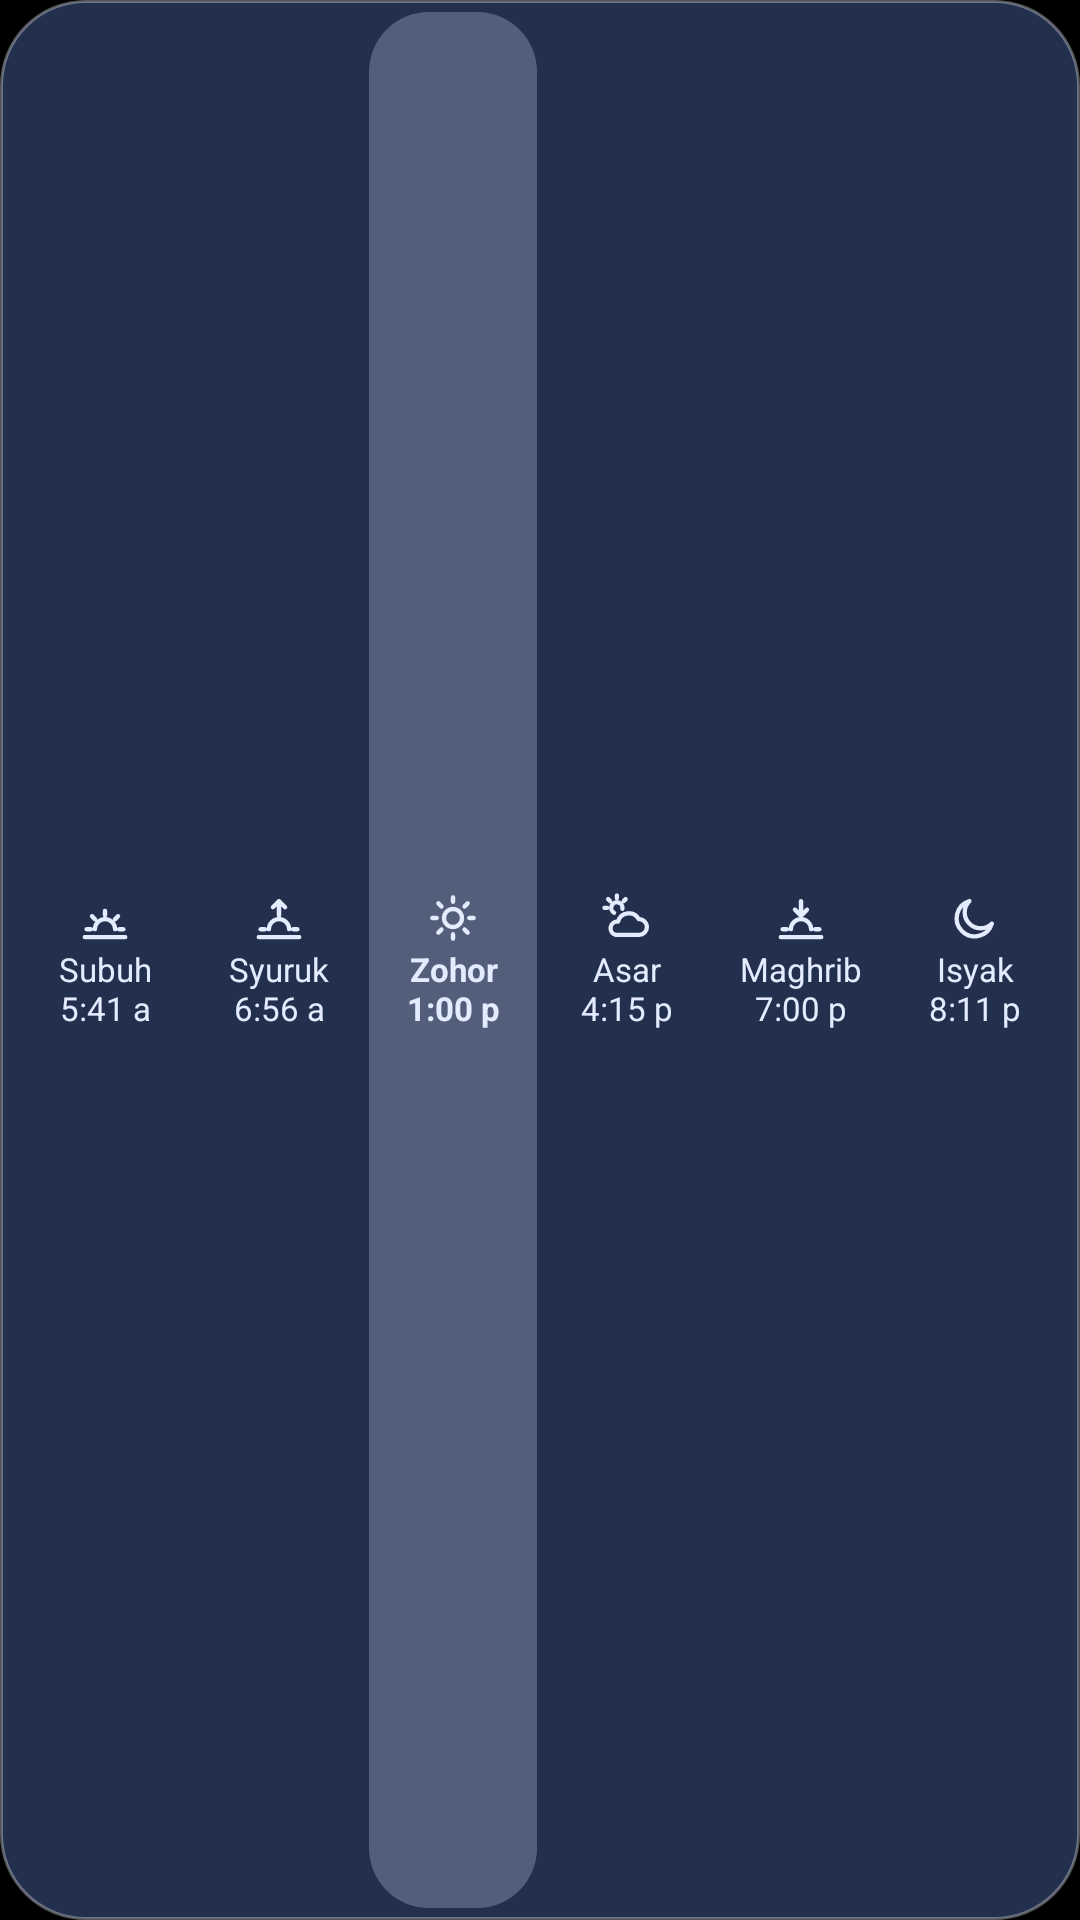

This screen was rendered from an Android layout file. Write that file and the resources it references.
<!-- AndroidManifest.xml: application theme Theme.PrayerWallpaper -->
<!-- res/layout/widget_preview_strip.xml -->
<?xml version="1.0" encoding="utf-8"?>
<LinearLayout xmlns:android="http://schemas.android.com/apk/res/android"
    xmlns:tools="http://schemas.android.com/tools"
    tools:ignore="UselessParent,NestedWeights,DisableBaselineAlignment,UseCompoundDrawables,RtlSymmetry,HardcodedText,ContentDescription"
    android:layout_width="match_parent"
    android:layout_height="match_parent"
    android:background="@drawable/widget_preview_bg"
    android:orientation="horizontal"
    android:paddingStart="6dp"
    android:paddingTop="4dp"
    android:paddingEnd="6dp"
    android:paddingBottom="4dp">
    <FrameLayout
        android:layout_width="0dp"
        android:layout_height="match_parent"
        android:layout_marginStart="1dp"
        android:layout_marginEnd="1dp"
        android:layout_weight="1">

        <LinearLayout
            android:layout_width="match_parent"
            android:layout_height="match_parent"
            android:gravity="center"
            android:orientation="vertical">

            <ImageView
                android:layout_width="18dp"
                android:layout_height="18dp"
                android:layout_marginBottom="2dp"
                android:src="@drawable/ic_prayer_subuh"
                android:tint="#E3EBFF" />

            <TextView
                android:layout_width="match_parent"
                android:layout_height="wrap_content"
                android:gravity="center"
                android:includeFontPadding="false"
                android:text="Subuh"
                android:textColor="#E3EBFF"
                android:textSize="11sp" />

            <TextView
                android:layout_width="match_parent"
                android:layout_height="wrap_content"
                android:gravity="center"
                android:includeFontPadding="false"
                android:text="5:41 a"
                android:textColor="#E3EBFF"
                android:textSize="11sp" />
        </LinearLayout>
    </FrameLayout>
    <FrameLayout
        android:layout_width="0dp"
        android:layout_height="match_parent"
        android:layout_marginStart="1dp"
        android:layout_marginEnd="1dp"
        android:layout_weight="1">

        <LinearLayout
            android:layout_width="match_parent"
            android:layout_height="match_parent"
            android:gravity="center"
            android:orientation="vertical">

            <ImageView
                android:layout_width="18dp"
                android:layout_height="18dp"
                android:layout_marginBottom="2dp"
                android:src="@drawable/ic_prayer_syuruk"
                android:tint="#E3EBFF" />

            <TextView
                android:layout_width="match_parent"
                android:layout_height="wrap_content"
                android:gravity="center"
                android:includeFontPadding="false"
                android:text="Syuruk"
                android:textColor="#E3EBFF"
                android:textSize="11sp" />

            <TextView
                android:layout_width="match_parent"
                android:layout_height="wrap_content"
                android:gravity="center"
                android:includeFontPadding="false"
                android:text="6:56 a"
                android:textColor="#E3EBFF"
                android:textSize="11sp" />
        </LinearLayout>
    </FrameLayout>
    <FrameLayout
        android:layout_width="0dp"
        android:layout_height="match_parent"
        android:layout_marginStart="1dp"
        android:layout_marginEnd="1dp"
        android:layout_weight="1">

        <ImageView
            android:layout_width="match_parent"
            android:layout_height="match_parent"
            android:scaleType="fitXY"
            android:src="@drawable/widget_pill_preview" />

        <LinearLayout
            android:layout_width="match_parent"
            android:layout_height="match_parent"
            android:gravity="center"
            android:orientation="vertical">

            <ImageView
                android:layout_width="18dp"
                android:layout_height="18dp"
                android:layout_marginBottom="2dp"
                android:src="@drawable/ic_prayer_zohor"
                android:tint="#E3EBFF" />

            <TextView
                android:layout_width="match_parent"
                android:layout_height="wrap_content"
                android:gravity="center"
                android:includeFontPadding="false"
                android:text="Zohor"
                android:textColor="#E3EBFF"
                android:textSize="11sp"
                android:textStyle="bold" />

            <TextView
                android:layout_width="match_parent"
                android:layout_height="wrap_content"
                android:gravity="center"
                android:includeFontPadding="false"
                android:text="1:00 p"
                android:textColor="#E3EBFF"
                android:textSize="11sp"
                android:textStyle="bold" />
        </LinearLayout>
    </FrameLayout>
    <FrameLayout
        android:layout_width="0dp"
        android:layout_height="match_parent"
        android:layout_marginStart="1dp"
        android:layout_marginEnd="1dp"
        android:layout_weight="1">

        <LinearLayout
            android:layout_width="match_parent"
            android:layout_height="match_parent"
            android:gravity="center"
            android:orientation="vertical">

            <ImageView
                android:layout_width="18dp"
                android:layout_height="18dp"
                android:layout_marginBottom="2dp"
                android:src="@drawable/ic_prayer_asar"
                android:tint="#E3EBFF" />

            <TextView
                android:layout_width="match_parent"
                android:layout_height="wrap_content"
                android:gravity="center"
                android:includeFontPadding="false"
                android:text="Asar"
                android:textColor="#E3EBFF"
                android:textSize="11sp" />

            <TextView
                android:layout_width="match_parent"
                android:layout_height="wrap_content"
                android:gravity="center"
                android:includeFontPadding="false"
                android:text="4:15 p"
                android:textColor="#E3EBFF"
                android:textSize="11sp" />
        </LinearLayout>
    </FrameLayout>
    <FrameLayout
        android:layout_width="0dp"
        android:layout_height="match_parent"
        android:layout_marginStart="1dp"
        android:layout_marginEnd="1dp"
        android:layout_weight="1">

        <LinearLayout
            android:layout_width="match_parent"
            android:layout_height="match_parent"
            android:gravity="center"
            android:orientation="vertical">

            <ImageView
                android:layout_width="18dp"
                android:layout_height="18dp"
                android:layout_marginBottom="2dp"
                android:src="@drawable/ic_prayer_maghrib"
                android:tint="#E3EBFF" />

            <TextView
                android:layout_width="match_parent"
                android:layout_height="wrap_content"
                android:gravity="center"
                android:includeFontPadding="false"
                android:text="Maghrib"
                android:textColor="#E3EBFF"
                android:textSize="11sp" />

            <TextView
                android:layout_width="match_parent"
                android:layout_height="wrap_content"
                android:gravity="center"
                android:includeFontPadding="false"
                android:text="7:00 p"
                android:textColor="#E3EBFF"
                android:textSize="11sp" />
        </LinearLayout>
    </FrameLayout>
    <FrameLayout
        android:layout_width="0dp"
        android:layout_height="match_parent"
        android:layout_marginStart="1dp"
        android:layout_marginEnd="1dp"
        android:layout_weight="1">

        <LinearLayout
            android:layout_width="match_parent"
            android:layout_height="match_parent"
            android:gravity="center"
            android:orientation="vertical">

            <ImageView
                android:layout_width="18dp"
                android:layout_height="18dp"
                android:layout_marginBottom="2dp"
                android:src="@drawable/ic_prayer_isyak"
                android:tint="#E3EBFF" />

            <TextView
                android:layout_width="match_parent"
                android:layout_height="wrap_content"
                android:gravity="center"
                android:includeFontPadding="false"
                android:text="Isyak"
                android:textColor="#E3EBFF"
                android:textSize="11sp" />

            <TextView
                android:layout_width="match_parent"
                android:layout_height="wrap_content"
                android:gravity="center"
                android:includeFontPadding="false"
                android:text="8:11 p"
                android:textColor="#E3EBFF"
                android:textSize="11sp" />
        </LinearLayout>
    </FrameLayout>
</LinearLayout>
<!-- resources referenced by this layout -->
<resources>
  <!-- drawable ic_prayer_isyak (drawable) -->
  <vector xmlns:android="http://schemas.android.com/apk/res/android"
      android:width="24dp"
      android:height="24dp"
      android:viewportWidth="24"
      android:viewportHeight="24">
      <path
          android:pathData="M19.5,14.5 A8,8 0 1 1 9.5,4.5 A6.3,6.3 0 0 0 19.5,14.5 Z"
          android:strokeColor="#FFFFFFFF"
          android:strokeWidth="1.9"
          android:strokeLineCap="round"
          android:strokeLineJoin="round" />
  </vector>
  <!-- drawable ic_prayer_maghrib (drawable) -->
  <vector xmlns:android="http://schemas.android.com/apk/res/android"
      android:width="24dp"
      android:height="24dp"
      android:viewportWidth="24"
      android:viewportHeight="24">
      <path
          android:pathData="M7.5,17 A4.5,4.5 0 0 1 16.5,17 M12,4.5 V11 M9.3,8.3 L12,11 L14.7,8.3 M5.8,17 H3.8 M18.2,17 H20.2 M3,20.5 H21"
          android:strokeColor="#FFFFFFFF"
          android:strokeWidth="1.9"
          android:strokeLineCap="round"
          android:strokeLineJoin="round" />
  </vector>
  <!-- drawable ic_prayer_subuh (drawable) -->
  <vector xmlns:android="http://schemas.android.com/apk/res/android"
      android:width="24dp"
      android:height="24dp"
      android:viewportWidth="24"
      android:viewportHeight="24">
      <path
          android:pathData="M7.5,17 A4.5,4.5 0 0 1 16.5,17 M12,10.8 V8.8 M7.6,12.6 L6.2,11.2 M16.4,12.6 L17.8,11.2 M5.8,17 H3.8 M18.2,17 H20.2 M3,20.5 H21"
          android:strokeColor="#FFFFFFFF"
          android:strokeWidth="1.9"
          android:strokeLineCap="round"
          android:strokeLineJoin="round" />
  </vector>
  <!-- drawable ic_prayer_syuruk (drawable) -->
  <vector xmlns:android="http://schemas.android.com/apk/res/android"
      android:width="24dp"
      android:height="24dp"
      android:viewportWidth="24"
      android:viewportHeight="24">
      <path
          android:pathData="M7.5,17 A4.5,4.5 0 0 1 16.5,17 M12,11 V4.5 M9.3,7.2 L12,4.5 L14.7,7.2 M5.8,17 H3.8 M18.2,17 H20.2 M3,20.5 H21"
          android:strokeColor="#FFFFFFFF"
          android:strokeWidth="1.9"
          android:strokeLineCap="round"
          android:strokeLineJoin="round" />
  </vector>
  <!-- drawable ic_prayer_zohor (drawable) -->
  <vector xmlns:android="http://schemas.android.com/apk/res/android"
      android:width="24dp"
      android:height="24dp"
      android:viewportWidth="24"
      android:viewportHeight="24">
      <path
          android:pathData="M16,12 A4,4 0 1 1 8,12 A4,4 0 1 1 16,12 M12,2.8 V4.8 M12,19.2 V21.2 M2.8,12 H4.8 M19.2,12 H21.2 M5.5,5.5 L6.9,6.9 M17.1,17.1 L18.5,18.5 M5.5,18.5 L6.9,17.1 M17.1,6.9 L18.5,5.5"
          android:strokeColor="#FFFFFFFF"
          android:strokeWidth="1.9"
          android:strokeLineCap="round"
          android:strokeLineJoin="round" />
  </vector>
  <!-- drawable widget_pill_preview (drawable) -->
  <?xml version="1.0" encoding="utf-8"?>
  <shape xmlns:android="http://schemas.android.com/apk/res/android" android:shape="rectangle">
      <solid android:color="#40E3EBFF" />
      <corners android:radius="@android:dimen/system_app_widget_inner_radius" />
  </shape>
  <!-- drawable widget_preview_bg (drawable) -->
  <?xml version="1.0" encoding="utf-8"?>
  <shape xmlns:android="http://schemas.android.com/apk/res/android" android:shape="rectangle">
      <solid android:color="#FF22304D" />
      <stroke android:width="1dp" android:color="#55FFFFFF" />
      <corners android:radius="@android:dimen/system_app_widget_background_radius" />
  </shape>
  <color name="app_background">#000000</color>
  <color name="ic_launcher_background">#000000</color>
</resources>
